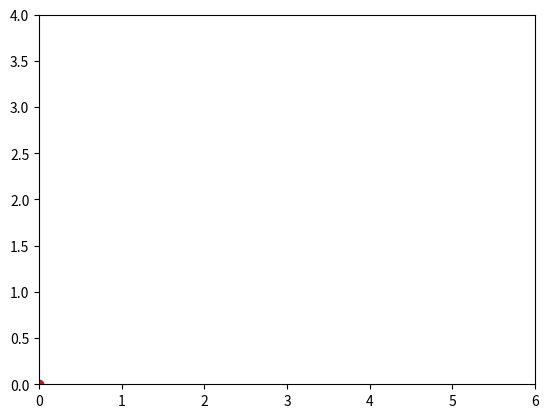

Write the Python code that produced this figure.
import math
import numpy as np
import matplotlib.pyplot as plt
import matplotlib.animation as animation


# Initial parameters
S = 5              # distance to the target
H = 3              # target height
H0 = 0              # initial height


# General and design parameters
g = 9.81                                # acceleration of gravity
alpha = np.pi / 4             # throw angle in radians (the best angle is 45 degrees)

V0 = math.sqrt(g * S**2 / (2 * (np.cos(alpha))**2 * (S * np.tan(alpha) + H0 - H)))
#Hmax = H0 + V0**2 * (np.sin(alpha))**2 / 2

print("Initial speed: V0 =", V0, "m/s")
#print("Hmax =", Hmax)



fig, ax = plt.subplots()

# create an array of time values
t = np.arange(0.0, 1, 0.001)

# draw a line along which the point moves (this will be the trajectory of the point)
s = t
l, = plt.plot(t, s)

ax = plt.axis([0, S * 1.2, 0, 4])

# starting point position
redDot, = plt.plot([0], [H0], 'ro')

# arrays for storing previous point positions
previous_x = []
previous_y = []

def animate(i):
    global previous_x, previous_y
    
    # calculate the new position of the point
    x = i
    y = H0 + x - x**2 * g / (2*V0**2*(np.cos(alpha))**2)
    # update point data
    redDot.set_data([x], [y])
    
    # save the previous position of the point
    previous_x.append(x)
    previous_y.append(y)
    
    # draw the trajectory of the point only for previous positions
    l.set_data(previous_x, previous_y)
    
    # stop the animation when a certain distance is reached
    if x >= S:
        ani.event_source.stop()
    
    return redDot, l

# create animation
ani = animation.FuncAnimation(fig, animate, frames=np.arange(0.0, S, 0.04), 
                                      interval=100, blit=True, repeat=False)



plt.show()



